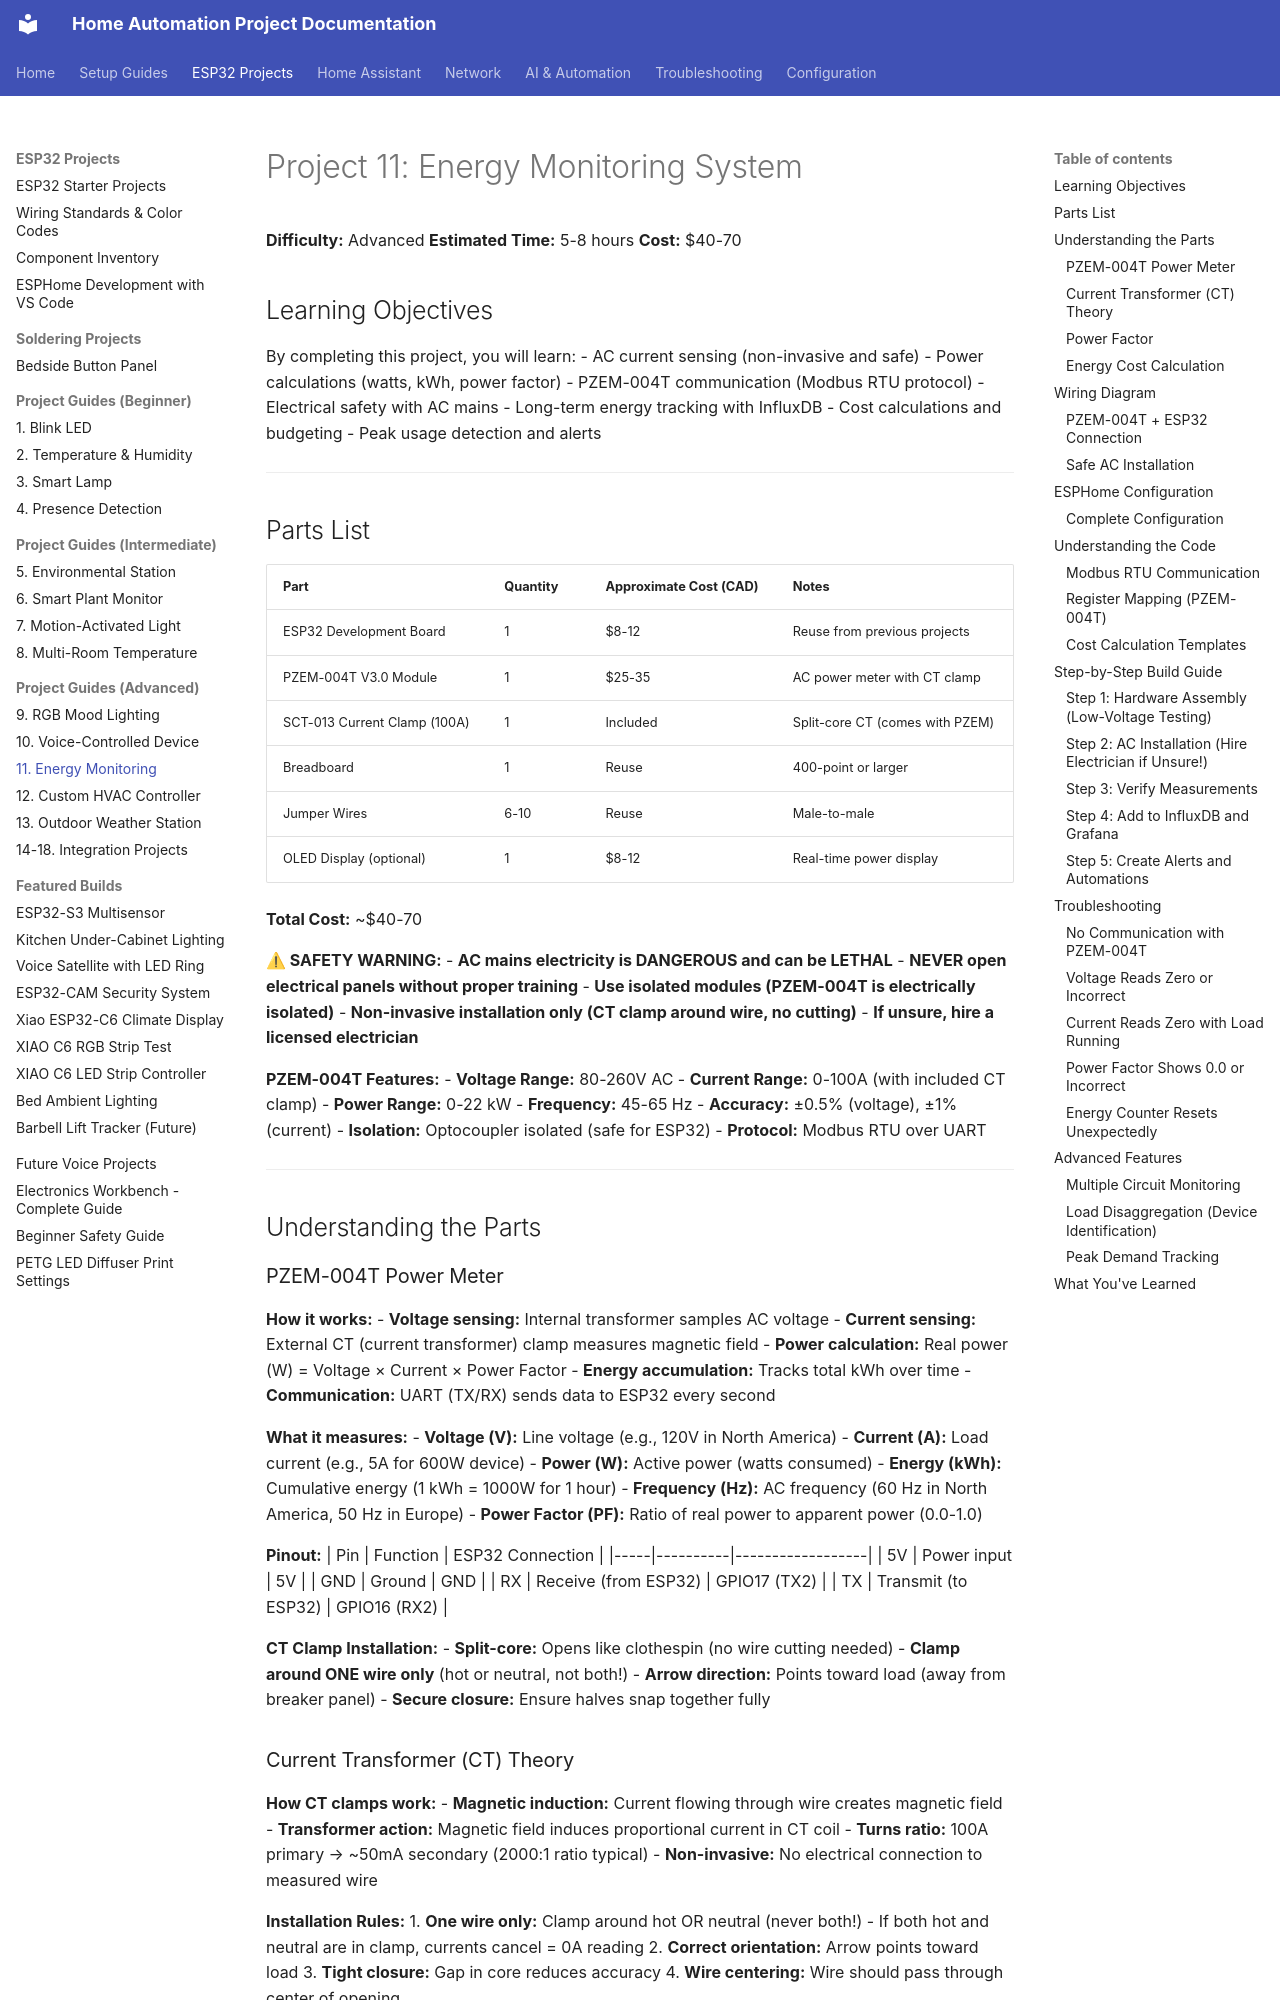

repository: Zaander1151/homeproject · page: projects/11-energy-monitoring/index.html · generator: mkdocs

# Project 11: Energy Monitoring System

**Difficulty:** Advanced
**Estimated Time:** 5-8 hours
**Cost:** $40-70

## Learning Objectives

By completing this project, you will learn:
- AC current sensing (non-invasive and safe)
- Power calculations (watts, kWh, power factor)
- PZEM-004T communication (Modbus RTU protocol)
- Electrical safety with AC mains
- Long-term energy tracking with InfluxDB
- Cost calculations and budgeting
- Peak usage detection and alerts

---

## Parts List

| Part | Quantity | Approximate Cost (CAD) | Notes |
|------|----------|------------------------|-------|
| ESP32 Development Board | 1 | $8-12 | Reuse from previous projects |
| PZEM-004T V3.0 Module | 1 | $25-35 | AC power meter with CT clamp |
| SCT-013 Current Clamp (100A) | 1 | Included | Split-core CT (comes with PZEM) |
| Breadboard | 1 | Reuse | 400-point or larger |
| Jumper Wires | 6-10 | Reuse | Male-to-male |
| OLED Display (optional) | 1 | $8-12 | Real-time power display |

**Total Cost:** ~$40-70

**⚠ SAFETY WARNING:**
- **AC mains electricity is DANGEROUS and can be LETHAL**
- **NEVER open electrical panels without proper training**
- **Use isolated modules (PZEM-004T is electrically isolated)**
- **Non-invasive installation only (CT clamp around wire, no cutting)**
- **If unsure, hire a licensed electrician**

**PZEM-004T Features:**
- **Voltage Range:** 80-260V AC
- **Current Range:** 0-100A (with included CT clamp)
- **Power Range:** 0-22 kW
- **Frequency:** 45-65 Hz
- **Accuracy:** ±0.5% (voltage), ±1% (current)
- **Isolation:** Optocoupler isolated (safe for ESP32)
- **Protocol:** Modbus RTU over UART

---

## Understanding the Parts
